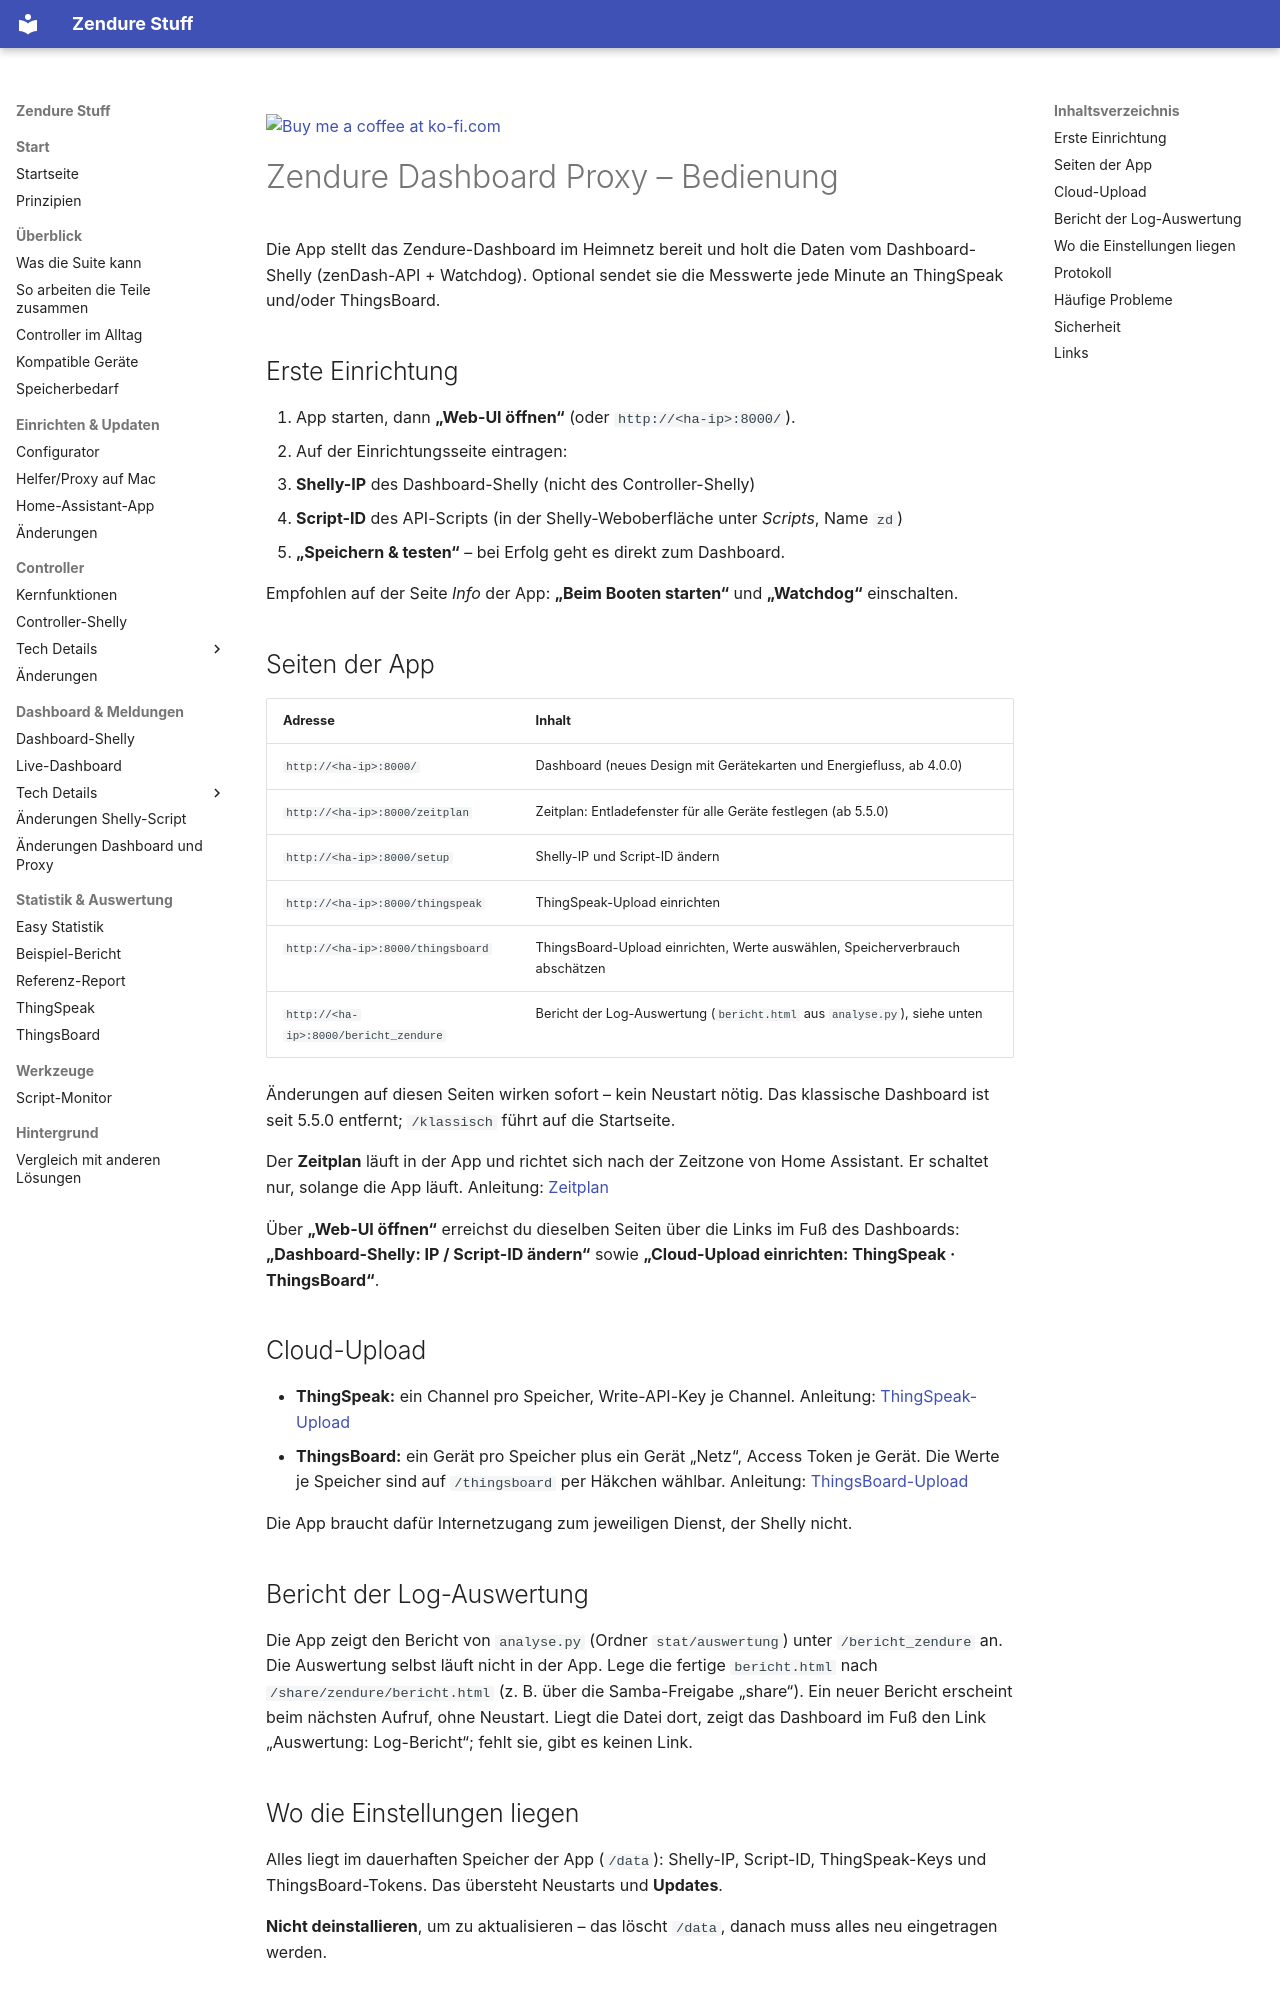

repository: surfer1264/Zendure-Stuff · page: zendash_watch_API_ZenSDK/HA_zendure_proxy/DOCS/index.html · generator: mkdocs

<a href="https://ko-fi.com/surfer1264"><img width="143" alt="Buy me a coffee at ko-fi.com" src="https://raw.githubusercontent.com/surfer1264/Zendure-Stuff/main/shelly_script/img/kofi2.png" /></a>

# Zendure Dashboard Proxy – Bedienung

Die App stellt das Zendure-Dashboard im Heimnetz bereit und holt die Daten vom
Dashboard-Shelly (zenDash-API + Watchdog). Optional sendet sie die Messwerte jede
Minute an ThingSpeak und/oder ThingsBoard.

## Erste Einrichtung

1. App starten, dann **„Web-UI öffnen“** (oder `http://<ha-ip>:8000/`).
2. Auf der Einrichtungsseite eintragen:
   - **Shelly-IP** des Dashboard-Shelly (nicht des Controller-Shelly)
   - **Script-ID** des API-Scripts (in der Shelly-Weboberfläche unter *Scripts*, Name `zd`)
3. **„Speichern & testen“** – bei Erfolg geht es direkt zum Dashboard.

Empfohlen auf der Seite *Info* der App: **„Beim Booten starten“** und **„Watchdog“** einschalten.

## Seiten der App

| Adresse | Inhalt |
|---|---|
| `http://<ha-ip>:8000/` | Dashboard (neues Design mit Gerätekarten und Energiefluss, ab 4.0.0) |
| `http://<ha-ip>:8000/zeitplan` | Zeitplan: Entladefenster für alle Geräte festlegen (ab 5.5.0) |
| `http://<ha-ip>:8000/setup` | Shelly-IP und Script-ID ändern |
| `http://<ha-ip>:8000/thingspeak` | ThingSpeak-Upload einrichten |
| `http://<ha-ip>:8000/thingsboard` | ThingsBoard-Upload einrichten, Werte auswählen, Speicherverbrauch abschätzen |
| `http://<ha-ip>:8000/bericht_zendure` | Bericht der Log-Auswertung (`bericht.html` aus `analyse.py`), siehe unten |

Änderungen auf diesen Seiten wirken sofort – kein Neustart nötig.
Das klassische Dashboard ist seit 5.5.0 entfernt; `/klassisch` führt auf die Startseite.

Der **Zeitplan** läuft in der App und richtet sich nach der Zeitzone von Home Assistant.
Er schaltet nur, solange die App läuft. Anleitung:
[Zeitplan](https://surfer1264.github.io/Zendure-Stuff/zendash_watch_API_ZenSDK/dashboard/#zeitplan)

Über **„Web-UI öffnen“** erreichst du dieselben Seiten über die Links im Fuß des
Dashboards: **„Dashboard-Shelly: IP / Script-ID ändern“** sowie
**„Cloud-Upload einrichten: ThingSpeak · ThingsBoard“**.

## Cloud-Upload

- **ThingSpeak:** ein Channel pro Speicher, Write-API-Key je Channel.
  Anleitung: [ThingSpeak-Upload](https://surfer1264.github.io/Zendure-Stuff/zendash_watch_API_ZenSDK/thingspeak/)
- **ThingsBoard:** ein Gerät pro Speicher plus ein Gerät „Netz“, Access Token je Gerät.
  Die Werte je Speicher sind auf `/thingsboard` per Häkchen wählbar.
  Anleitung: [ThingsBoard-Upload](https://surfer1264.github.io/Zendure-Stuff/zendash_watch_API_ZenSDK/thingsboard/)

Die App braucht dafür Internetzugang zum jeweiligen Dienst, der Shelly nicht.

## Bericht der Log-Auswertung

Die App zeigt den Bericht von `analyse.py` (Ordner `stat/auswertung`) unter `/bericht_zendure` an.
Die Auswertung selbst läuft nicht in der App. Lege die fertige `bericht.html` nach
`/share/zendure/bericht.html` (z. B. über die Samba-Freigabe „share“). Ein neuer Bericht
erscheint beim nächsten Aufruf, ohne Neustart. Liegt die Datei dort, zeigt das Dashboard im Fuß den Link
„Auswertung: Log-Bericht“; fehlt sie, gibt es keinen Link.
